Run: headless pygame with SDL's dummy video driver; simulated clock (each Clock.tick advances the game by its frame time, no real sleeping); random seed 0; keys injected as events and as key.get_pressed() state; no mouse input.
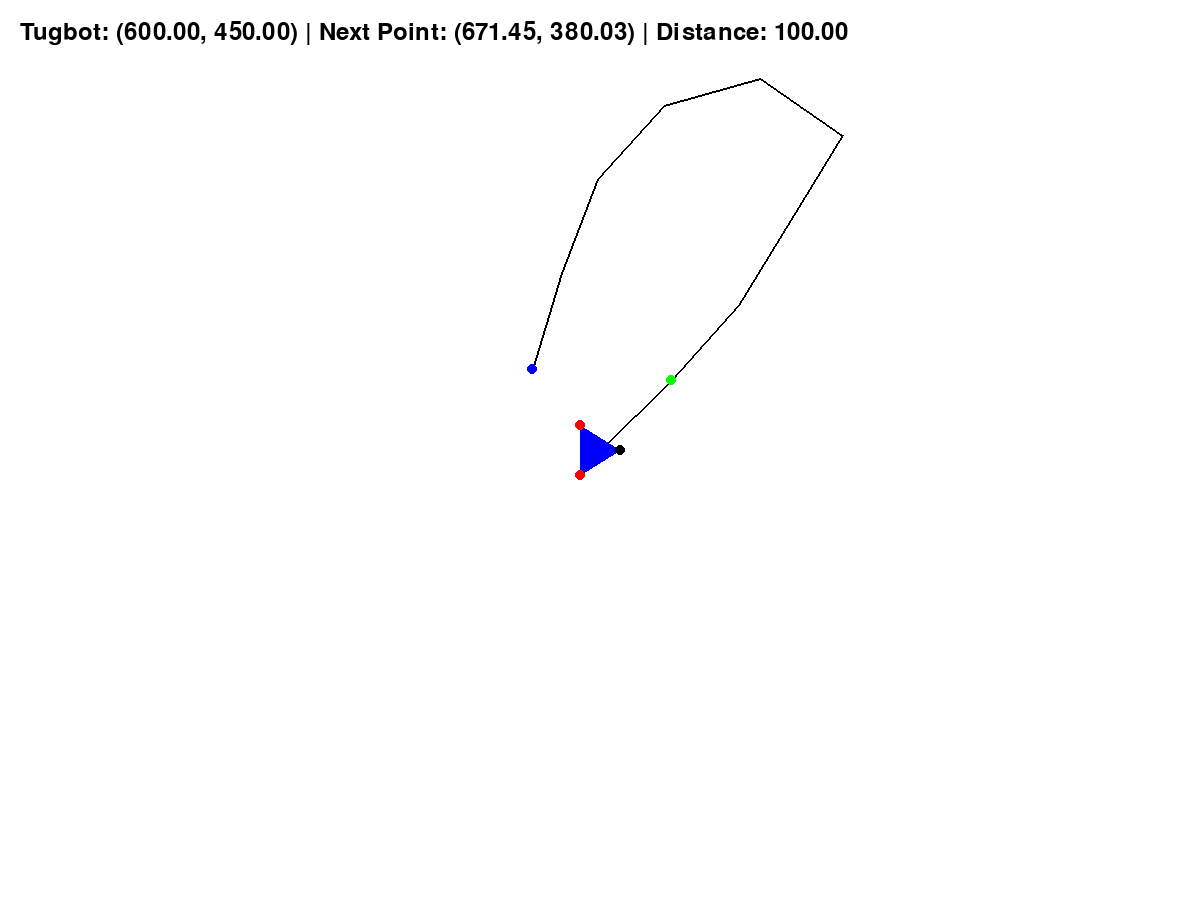
Frame 1 of 4 · flips 1–60 · no input
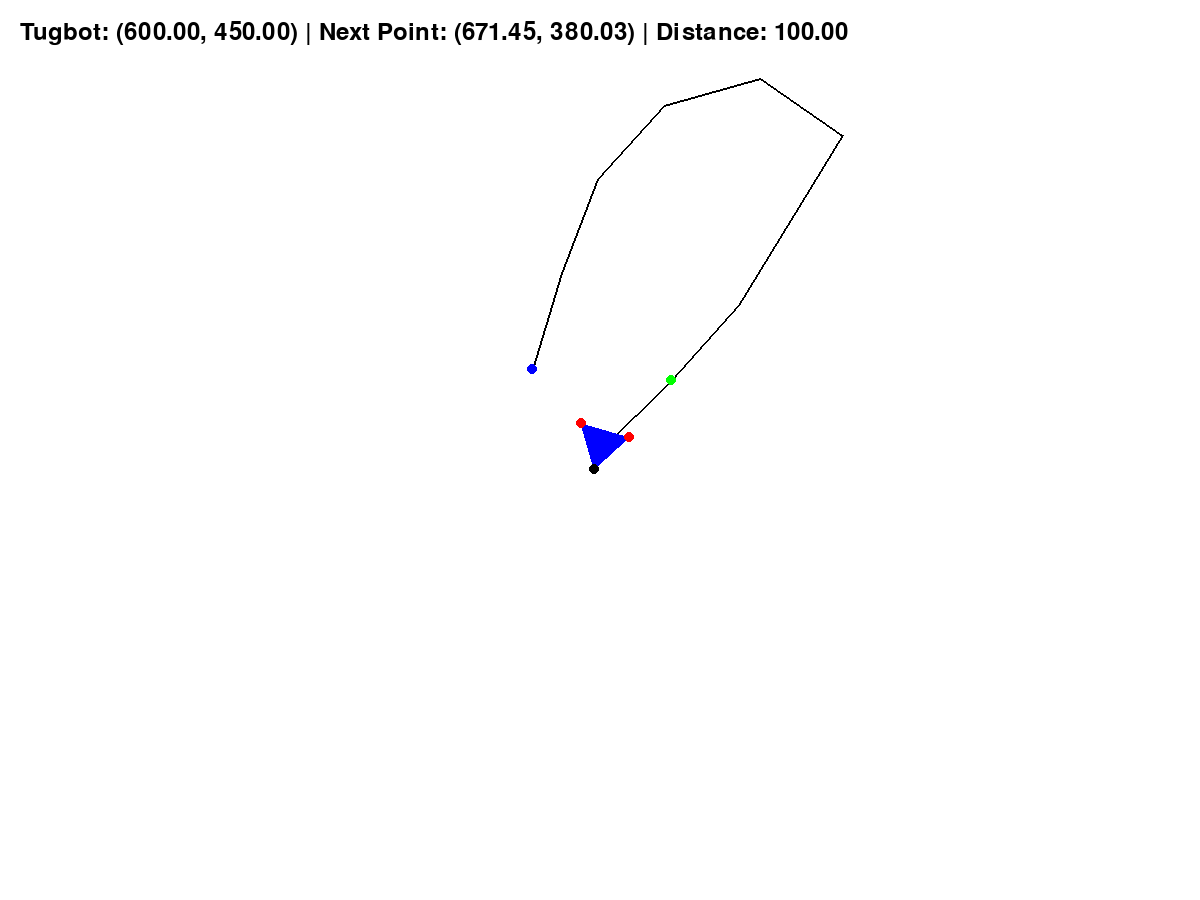
Frame 2 of 4 · flips 61–180 · tapped SPACE, RETURN · held RIGHT (→), D
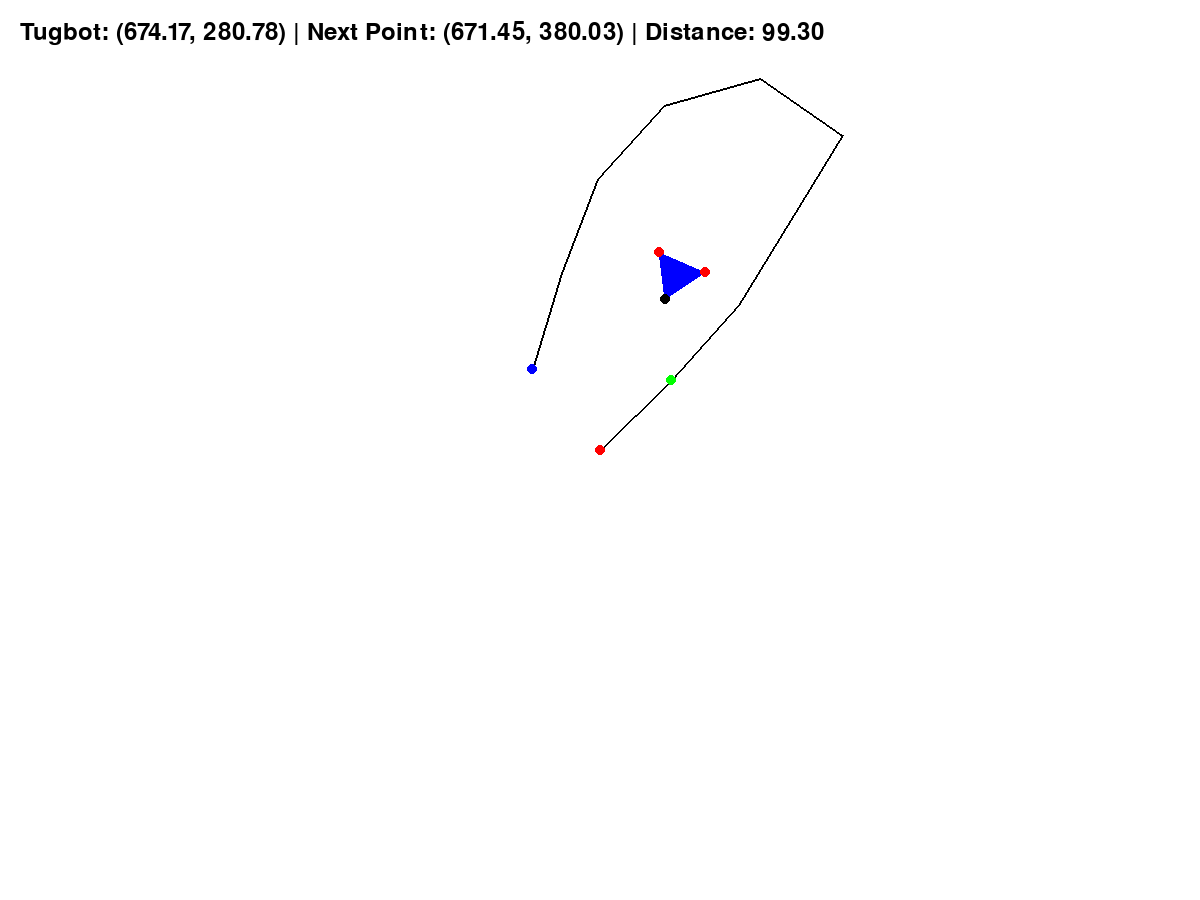
Frame 3 of 4 · flips 181–300 · held DOWN (↓), S
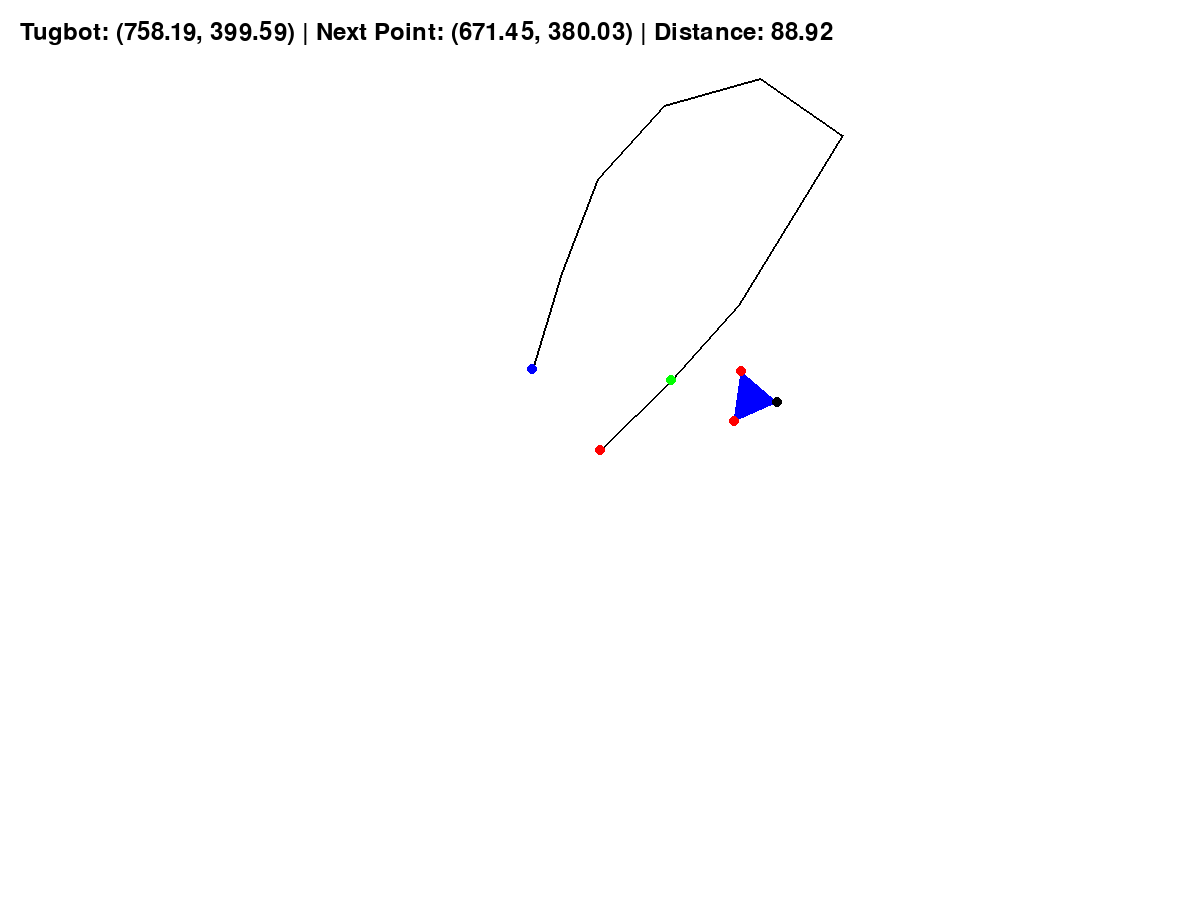
Frame 4 of 4 · flips 301–420 · held LEFT (←), A, UP (↑), W

The pygame program that drew these frames:

import math
import pygame
import random

# Constants
WIDTH, HEIGHT = 1200, 900
WHITE = (255, 255, 255)
BLACK = (0, 0, 0)
RED = (255, 0, 0)
BLUE = (0, 0, 255)
GREEN = (0, 255, 0)
ROBOT_RADIUS = 20
ROBOT_WIDTH = 50
MAX_SPEED = 100
MAX_OMEGA = 1.0

def generate_path(start_x: float, start_y: float, num_points: int = 10, width: int = 800, height: int = 600, step_size: int = 100) -> list:
    """
    Generates a random path starting from the given position, ensuring it stays within the window.

    Args:
        start_x (float): The starting x-coordinate of the path.
        start_y (float): The starting y-coordinate of the path.
        num_points (int): The number of points in the path.
        width (int): The width of the window.
        height (int): The height of the window.
        step_size (int): The step size for each segment of the path.

    Returns:
        list: A list of (x, y) tuples representing the path.
    """
    path = [(start_x, start_y)]
    angle = random.uniform(0, 2 * math.pi)
    center_x, center_y = width / 2, height / 2

    for _ in range(num_points - 1):
        if path[-1][0] < step_size * 1.8 or path[-1][0] > width - step_size * 1.8 or path[-1][1] < step_size * 1.8 or path[-1][1] > height - step_size * 1.8:
            angle_towards_center = math.atan2(center_y - path[-1][1], center_x - path[-1][0])
            angle = (angle + angle_towards_center) / 2  # Subtly direct towards center
        else:
            angle += random.uniform(-math.pi / 8, math.pi / 8)  # Smaller random change in angle

        next_x = min(max(path[-1][0] + step_size * math.cos(angle), 0), width)
        next_y = min(max(path[-1][1] + step_size * math.sin(angle), 0), height)
        path.append((next_x, next_y))
    return path

def draw_robot(screen, x: float, y: float, theta: float) -> None:
    """
    Draws the robot on the screen.

    Args:
        x (float): The x-coordinate of the robot's center.
        y (float): The y-coordinate of the robot's center.
        theta (float): The orientation of the robot in radians.
    """
    front_x = x + ROBOT_RADIUS * math.cos(theta)
    front_y = y + ROBOT_RADIUS * math.sin(theta)
    rear_left_x = x - ROBOT_RADIUS * math.cos(theta) - ROBOT_WIDTH / 2 * math.sin(theta)
    rear_left_y = y - ROBOT_RADIUS * math.sin(theta) + ROBOT_WIDTH / 2 * math.cos(theta)
    rear_right_x = x - ROBOT_RADIUS * math.cos(theta) + ROBOT_WIDTH / 2 * math.sin(theta)
    rear_right_y = y - ROBOT_RADIUS * math.sin(theta) - ROBOT_WIDTH / 2 * math.cos(theta)

    pygame.draw.polygon(screen, BLUE, [(front_x, front_y), (rear_left_x, rear_left_y), (rear_right_x, rear_right_y)])
    pygame.draw.circle(screen, RED, (int(rear_left_x), int(rear_left_y)), 5)
    pygame.draw.circle(screen, RED, (int(rear_right_x), int(rear_right_y)), 5)
    pygame.draw.circle(screen, BLACK, (front_x, front_y), 5)

def draw_path(screen, path: list, next_point_index: int) -> None:
    """
    Draws the path on the screen and marks the starting, next, and ending points.

    Args:
        path (list): A list of (x, y) tuples representing the path.
        next_point_index (int): The index of the next point in the path.
    """
    for i in range(len(path) - 1):
        pygame.draw.line(screen, BLACK, path[i], path[i + 1], 2)
    pygame.draw.circle(screen, RED, (int(path[0][0]), int(path[0][1])), 5)  # Starting point
    pygame.draw.circle(screen, BLUE, (int(path[-1][0]), int(path[-1][1])), 5)  # Ending point
    if next_point_index < len(path):
        pygame.draw.circle(screen, GREEN, (int(path[next_point_index][0]), int(path[next_point_index][1])), 5)  # Next point

def display_info(screen, x: float, y: float, next_point: tuple, distance: float) -> None:
    """
    Draws text on the screen displaying the robot coordinates, next point coordinates, and distance between both.

    Args:
        screen: The pygame screen to draw on.
        x (float): The x-coordinate of the robot.
        y (float): The y-coordinate of the robot.
        next_point (tuple): The coordinates of the next point.
        distance (float): The distance between the robot and the next point.
    """
    font = pygame.font.Font(None, 36)
    text = font.render(f"Tugbot: ({x:.2f}, {y:.2f}) | Next Point: ({next_point[0]:.2f}, {next_point[1]:.2f}) | Distance: {distance:.2f}", True, BLACK)
    screen.blit(text, (20, 20))

def update_position(x: float, y: float, theta: float, v: float, omega: float, dt: float) -> tuple[float, float, float]:
    """
    Updates the position and orientation of the robot.

    Args:
        x (float): The current x-coordinate of the robot.
        y (float): The current y-coordinate of the robot.
        theta (float): The current orientation of the robot in radians.
        v (float): The linear velocity of the robot (px/s).
        omega (float): The angular velocity of the robot (rad/s).
        dt (float): The time step (s).

    Returns:
        tuple[float, float, float]: The updated x, y, and theta values.
    """
    x += v * math.cos(theta) * dt
    y += v * math.sin(theta) * dt
    theta += omega * dt
    theta %= 2 * math.pi
    return x, y, theta

def distance(p1: tuple, p2: tuple) -> float:
    """
    Calculates the Euclidean distance between two points.

    Args:
        p1 (tuple): The first point (x, y).
        p2 (tuple): The second point (x, y).

    Returns:
        float: The distance between the two points.
    """
    return math.sqrt((p1[0] - p2[0]) ** 2 + (p1[1] - p2[1]) ** 2)

def reset_environment(width: int, height: int, step_size: int = 100) -> tuple:
    """
    Resets the environment to the initial state.

    Args:
        width (int): The width of the window.
        height (int): The height of the window.
        step_size (int): The step size for each segment of the path.

    Returns:
        tuple: The initial state of the robot and the generated path.
    """
    x = width // 2
    y = height // 2
    theta = 0
    path = generate_path(x, y, width=width, height=height, step_size=step_size)
    return (x, y, theta, path)

def get_state(x: float, y: float, theta: float, v: float, omega: float, path: list, next_point_index: int) -> list:
    """
    Returns the current state of the robot.

    Args:
        x (float): The x-coordinate of the robot.
        y (float): The y-coordinate of the robot.
        theta (float): The orientation of the robot in radians.
        v (float): The linear velocity of the robot.
        omega (float): The angular velocity of the robot.
        path (list): The path the robot is following.
        next_point_index (int): The index of the next point in the path.

    Returns:
        list: The current state of the robot.
    """
    next_point = path[next_point_index]
    next_next_point = path[next_point_index + 1] if next_point_index + 1 < len(path) else next_point
    return [x, y, theta, v, omega, next_point[0], next_point[1], next_next_point[0], next_next_point[1]]

def main():
    pygame.init()

    screen = pygame.display.set_mode((WIDTH, HEIGHT))
    pygame.display.set_caption("Tugbot Differential Drive Environment")

    x = WIDTH // 2
    y = HEIGHT // 2
    theta = 0

    path = generate_path(x, y, width=WIDTH, height=HEIGHT, step_size=100)  # Generate the initial path

    running = True
    clock = pygame.time.Clock()
    v = 0
    omega = 0
    next_point_index = 1

    while running:
        for event in pygame.event.get():
            if event.type == pygame.QUIT:
                running = False
        
        keys = pygame.key.get_pressed()
        if keys[pygame.K_UP]:
            v = min(v + 10, MAX_SPEED)
        elif keys[pygame.K_DOWN]:
            v = max(v - 10, -MAX_SPEED)
        else:
            v *= 0.95  # Inertia for linear velocity

        if keys[pygame.K_LEFT]:
            omega = max(omega - 0.1, -MAX_OMEGA)
        elif keys[pygame.K_RIGHT]:
            omega = min(omega + 0.1, MAX_OMEGA)
        else:
            omega *= 0.9  # Inertia for angular velocity

        dt = clock.get_time() / 1000.0
        x, y, theta = update_position(x, y, theta, v, omega, dt)

        # Check if the robot is close to the next point in the path
        if distance((x, y), path[next_point_index]) < 20:
            if next_point_index == len(path) - 1:
                path = generate_path(x, y, width=WIDTH, height=HEIGHT, step_size=100)  # Generate a new path
                next_point_index = 1
            else:
                next_point_index += 1

        screen.fill(WHITE)
        draw_path(screen, path, next_point_index)  # Draw the path with the next point marked
        draw_robot(screen, x, y, theta)
        display_info(screen, x, y, path[next_point_index], distance((x, y), path[next_point_index]))  # Draw the info

        pygame.display.flip()
        clock.tick(60)

    pygame.quit()

if __name__ == "__main__":
    main()
